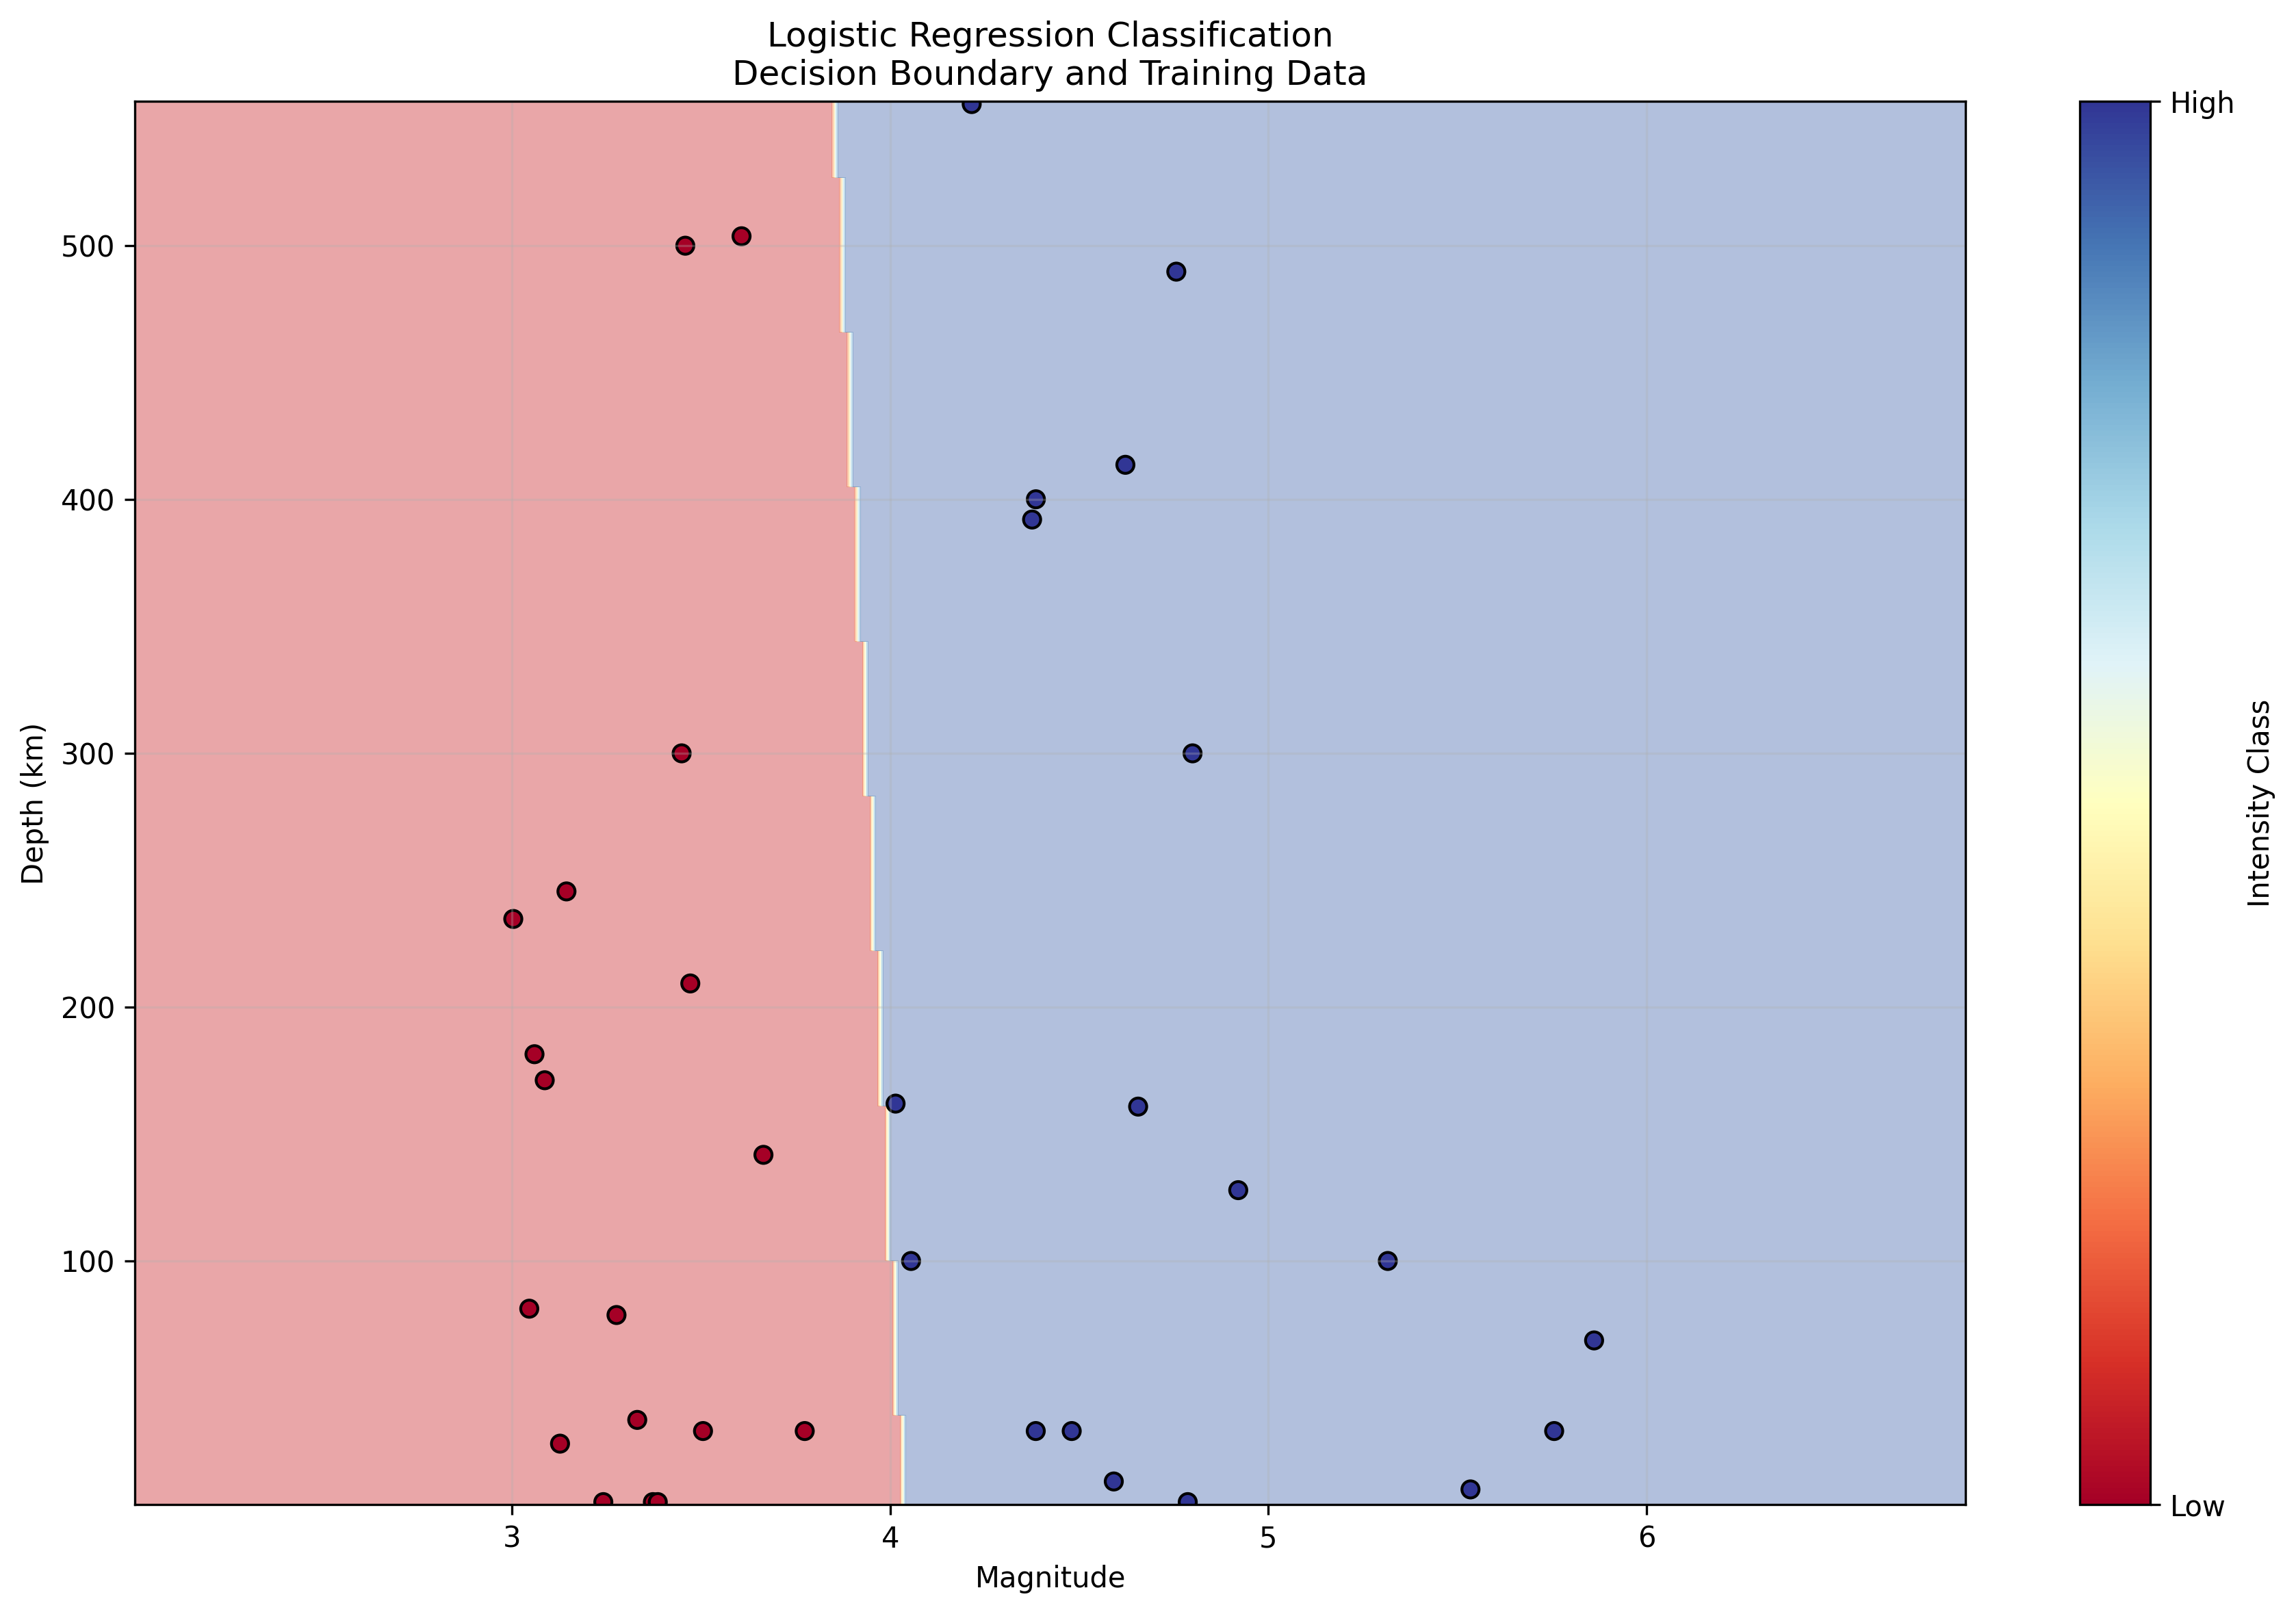

This chart was generated by the following Python code:
"""
GeoNet Quake Classifier - Statistical Model

This module provides functionality to fetch, process,
and classify earthquake data from GeoNet New Zealand's API
using statistical models (Naive Bayes or Logistic Regression).
It uses the utilities module to reduce code duplication.
"""

import matplotlib.pyplot as plt
import numpy as np
from sklearn.naive_bayes import GaussianNB
from sklearn.linear_model import LogisticRegression
from sklearn.model_selection import train_test_split
from sklearn.metrics import accuracy_score, classification_report
from sklearn.preprocessing import StandardScaler

from config import (
    STATISTICAL_MODEL_MAP_INTENSITY_TYPE,
    MIN_MAGNITUDE,
    STATISTICAL_MODEL_CONFIG,
)

import utilities


class QuakeClassifierStatistical:
    """
    A class to handle earthquake data processing and classification
    using statistical models.

    This class provides methods to fetch earthquake data from GeoNet,
    process and filter the data, train a statistical classifier,
    and generate map visualization data.
    """

    def __init__(self, filters=None):
        """
        Initialize the QuakeClassifierStatistical with optional filters.

        Args:
            filters (dict, optional): Custom filters for the GeoNet API query.
                Defaults to DEFAULT_FILTERS from config.
        """
        self.filters = filters
        self.model = self._build_model()
        self.scaler = StandardScaler()
        self.api_url = utilities.build_api_url(filters)

    def _build_model(self):
        """
        Build the statistical model based on configuration.

        Returns:
            sklearn model: The configured statistical model.
        """
        model_type = STATISTICAL_MODEL_CONFIG["model_type"]

        if model_type == "logistic_regression":
            config = STATISTICAL_MODEL_CONFIG["logistic_regression"]
            return LogisticRegression(**config)
        elif model_type == "naive_bayes":
            config = STATISTICAL_MODEL_CONFIG["naive_bayes"]
            return GaussianNB(**config)
        else:
            raise ValueError(f"Unsupported model type: {model_type}")

    def predict_intensity(self, magnitude, depth):
        """
        Predict earthquake intensity using the trained model.

        Args:
            magnitude (float): Earthquake magnitude.
            depth (float): Earthquake depth in kilometers.

        Returns:
            dict: Predicted intensity class and label.
        """
        # Scale the input for logistic regression
        if STATISTICAL_MODEL_CONFIG["model_type"] == "logistic_regression":
            scaled_input = self.scaler.transform([[magnitude, depth]])
            pred = self.model.predict(scaled_input)[0]
        else:
            # Naive Bayes doesn't require scaling
            pred = self.model.predict([[magnitude, depth]])[0]

        return {
            "intensity_class": pred,
            "intensity": "High" if pred else "Low",
        }

    def train_model(
        self,
        features_train,
        labels_train,
        features_test,
        labels_test,
    ):
        """
        Train the statistical model and generate performance metrics.

        Args:
            features_train (pd.DataFrame): Training features.
            labels_train (pd.Series): Training labels.
            features_test (pd.DataFrame): Test features.
            labels_test (pd.Series): Test labels.

        Returns:
            float: Model accuracy score.
        """
        # Scale features for logistic regression
        if STATISTICAL_MODEL_CONFIG["model_type"] == "logistic_regression":
            features_train_scaled = self.scaler.fit_transform(features_train)
            features_test_scaled = self.scaler.transform(features_test)
        else:
            # Naive Bayes doesn't require scaling
            features_train_scaled = features_train
            features_test_scaled = features_test

        # Train the model
        self.model.fit(features_train_scaled, labels_train)

        # Evaluate accuracy
        predictions = self.model.predict(features_test_scaled)
        accuracy = accuracy_score(labels_test, predictions)

        # Print model performance
        model_name = (
            STATISTICAL_MODEL_CONFIG["model_type"].replace("_", " ").title()
        )  # noqa: E501
        print(f"\n{model_name} Model Performance:")
        print(f"Accuracy: {accuracy:.4f}")
        print("\nClassification Report:")
        print(
            classification_report(
                labels_test, predictions, target_names=["Low", "High"]
            )
        )

        # Generate model visualization
        self._generate_model_visualization(features_train, labels_train)

        return accuracy

    def _generate_model_visualization(self, features_train, labels_train):
        """
        Generate and save model visualization as PNG.

        Args:
            features_train (pd.DataFrame): Training features.
            labels_train (pd.Series): Training labels.
        """
        plt.figure(figsize=(12, 8))

        # Create a decision boundary plot
        h = 0.02  # step size in the mesh

        # Get feature ranges
        x_min = features_train.iloc[:, 0].min() - 1
        x_max = features_train.iloc[:, 0].max() + 1
        y_min = features_train.iloc[:, 1].min() - 1
        y_max = features_train.iloc[:, 1].max() + 1

        xx, yy = np.meshgrid(
            np.arange(x_min, x_max, h), np.arange(y_min, y_max, h)
        )  # noqa: E501

        # Make predictions on the mesh
        mesh_points = np.c_[xx.ravel(), yy.ravel()]
        if STATISTICAL_MODEL_CONFIG["model_type"] == "logistic_regression":
            mesh_points_scaled = self.scaler.transform(mesh_points)
            Z = self.model.predict(mesh_points_scaled)
        else:
            Z = self.model.predict(mesh_points)

        Z = Z.reshape(xx.shape)

        # Plot the decision boundary
        plt.contourf(xx, yy, Z, alpha=0.4, cmap=plt.cm.RdYlBu)

        # Plot the training points
        scatter = plt.scatter(
            features_train.iloc[:, 0],
            features_train.iloc[:, 1],
            c=labels_train,
            cmap=plt.cm.RdYlBu,
            edgecolors="black",
        )

        # Add labels and title
        plt.xlabel("Magnitude")
        plt.ylabel("Depth (km)")
        model_name = (
            STATISTICAL_MODEL_CONFIG["model_type"].replace("_", " ").title()
        )  # noqa: E501
        plt.title(
            f"{model_name} Classification\nDecision Boundary and Training Data"
        )  # noqa: E501

        # Add colorbar
        cbar = plt.colorbar(scatter)
        cbar.set_label("Intensity Class")
        cbar.set_ticks([0, 1])
        cbar.set_ticklabels(["Low", "High"])

        # Add grid
        plt.grid(True, alpha=0.3)

        # Save the plot
        plt.tight_layout()
        plt.savefig("statistical_model.png", dpi=300, bbox_inches="tight")
        plt.close()

        print("Model visualization saved as 'statistical_model.png'")


def main():
    """
    Main function to run the complete earthquake classification pipeline.
    """
    print("🌍 GeoNet Earthquake Statistical Model Classifier")
    print("=" * 50)

    # Initialize classifier
    classifier = QuakeClassifierStatistical()

    # Fetch data
    print("Fetching earthquake data from GeoNet...")
    features = utilities.fetch_data(classifier.api_url)

    if not features:
        print("No data fetched. Exiting.")
        return

    # Process data
    df = utilities.process_data(features)
    filtered_df = utilities.filter_data(df)

    if filtered_df.empty:
        print("No earthquakes found after filtering. Exiting.")
        return

    # Prepare features and labels
    features = filtered_df[["magnitude", "depth"]]
    labels = filtered_df["magnitude"].apply(
        utilities.calculate_intensity_class
    )  # noqa: E501

    # Print dataset summary
    filtered_df["intensity_class"] = labels
    utilities.print_dataset_summary(filtered_df)

    # Train-test split
    # fmt: off
    features_train, features_test, labels_train, labels_test = (
        train_test_split(
            features, labels, test_size=0.2, random_state=42, stratify=labels
        )
    )  # noqa: E501
    # fmt: on

    # Train model
    print(f"\nTraining {STATISTICAL_MODEL_CONFIG['model_type']} model...")
    accuracy = classifier.train_model(
        features_train, labels_train, features_test, labels_test
    )

    # Generate predictions for all data
    predictions = []
    for _, row in filtered_df.iterrows():
        pred = classifier.predict_intensity(row["magnitude"], row["depth"])
        predictions.append(pred["intensity"])

    # Add predictions to dataframe
    filtered_df = filtered_df.copy()

    if STATISTICAL_MODEL_MAP_INTENSITY_TYPE == "predicted":
        filtered_df["intensity"] = predictions
    else:
        # Use actual intensity based on magnitude threshold
        filtered_df = utilities.apply_intensity_labels(filtered_df)

    # Generate map data and HTML
    print("\nGenerating interactive map...")
    map_data = utilities.generate_map_data(filtered_df)

    # Generate HTML using utilities
    model_name = (
        STATISTICAL_MODEL_CONFIG["model_type"].replace("_", " ").title()
    )  # noqa: E501
    model_config = {
        "name": f"Statistical Model ({model_name})",
        "emoji": "📊",
        "header_color": "#2c3e50",
    }
    html_content = utilities.generate_map_html(
        map_data,
        MIN_MAGNITUDE,
        model_config,
    )
    utilities.save_html_file(html_content, "statistical_model.html")

    print("\n✅ Classification complete!")
    print(f"Model accuracy: {accuracy:.4f}")
    print(f"Processed {len(filtered_df)} earthquakes")
    print("📊 View results: statistical_model.html")


if __name__ == "__main__":
    main()
